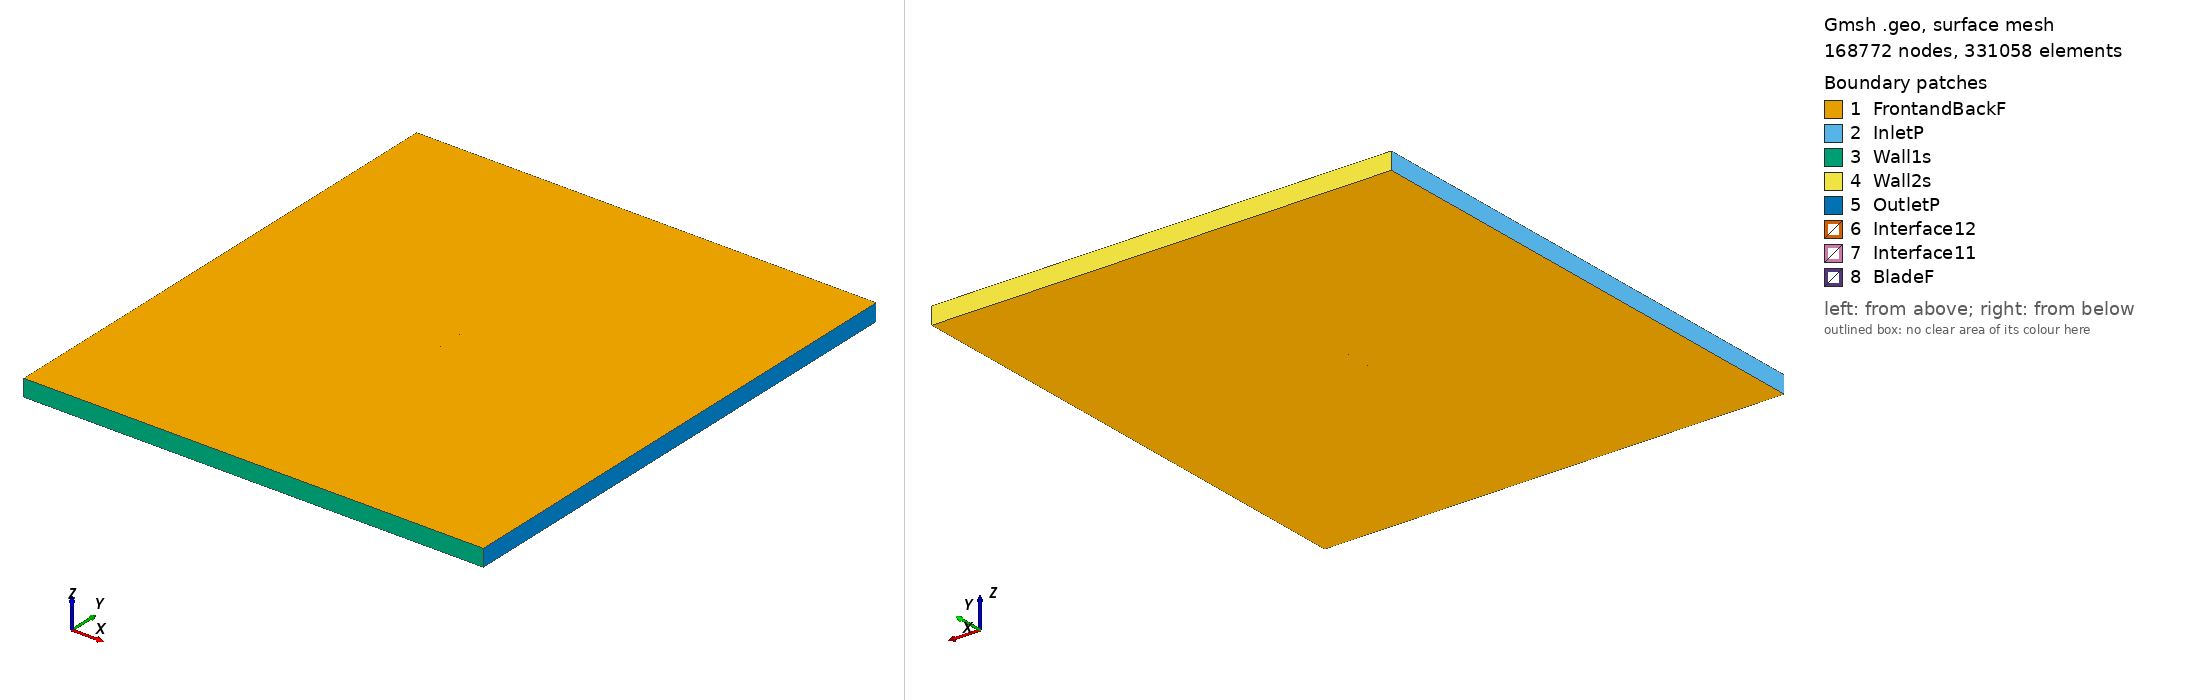

Gmsh geometry script, surface-meshed: 168772 nodes, 331058 surface elements. Boundary patches (legend numbers): 1 FrontandBackF, 2 InletP, 3 Wall1s, 4 Wall2s, 5 OutletP, 6 Interface12, 7 Interface11, 8 BladeF. Left view from above one corner, right view from below the opposite corner. Legend entries are the model's physical surfaces. The drawing asked Gmsh for element sizes between 1% and 20% of the model's largest extent; the script's own settings can give other sizes.

=== rc510_tsr_2.7281_aoa_8.5274.geo (drawn) ===
SetFactory("OpenCASCADE");

Point(1) = {0.074188, 0.721876, 0, 1.0};
Point(2) = {0.070530, 0.722736, 0, 1.0};
Point(3) = {0.066893, 0.723625, 0, 1.0};
Point(4) = {0.063262, 0.724545, 0, 1.0};
Point(5) = {0.059636, 0.725497, 0, 1.0};
Point(6) = {0.056018, 0.726478, 0, 1.0};
Point(7) = {0.052417, 0.727482, 0, 1.0};
Point(8) = {0.048831, 0.728512, 0, 1.0};
Point(9) = {0.045258, 0.729569, 0, 1.0};
Point(10) = {0.041701, 0.730651, 0, 1.0};
Point(11) = {0.038123, 0.731770, 0, 1.0};
Point(12) = {0.034532, 0.732913, 0, 1.0};
Point(13) = {0.030955, 0.734061, 0, 1.0};
Point(14) = {0.027363, 0.735208, 0, 1.0};
Point(15) = {0.023754, 0.736341, 0, 1.0};
Point(16) = {0.020142, 0.737446, 0, 1.0};
Point(17) = {0.016522, 0.738520, 0, 1.0};
Point(18) = {0.012899, 0.739556, 0, 1.0};
Point(19) = {0.009272, 0.740556, 0, 1.0};
Point(20) = {0.005637, 0.741517, 0, 1.0};
Point(21) = {0.001989, 0.742435, 0, 1.0};
Point(22) = {-0.001656, 0.743297, 0, 1.0};
Point(23) = {-0.005361, 0.744109, 0, 1.0};
Point(24) = {-0.009088, 0.744857, 0, 1.0};
Point(25) = {-0.012796, 0.745536, 0, 1.0};
Point(26) = {-0.016523, 0.746158, 0, 1.0};
Point(27) = {-0.020233, 0.746727, 0, 1.0};
Point(28) = {-0.027674, 0.747743, 0, 1.0};
Point(29) = {-0.035164, 0.748625, 0, 1.0};
Point(30) = {-0.038931, 0.749015, 0, 1.0};
Point(31) = {-0.042705, 0.749364, 0, 1.0};
Point(32) = {-0.046503, 0.749661, 0, 1.0};
Point(33) = {-0.050319, 0.749885, 0, 1.0};
Point(34) = {-0.054191, 0.750000, 0, 1.0};
Point(35) = {-0.058121, 0.749945, 0, 1.0};
Point(36) = {-0.062158, 0.749625, 0, 1.0};
Point(37) = {-0.066260, 0.748890, 0, 1.0};
Point(38) = {-0.070051, 0.747618, 0, 1.0};
Point(39) = {-0.072411, 0.746272, 0, 1.0};
Point(40) = {-0.073553, 0.745220, 0, 1.0};
Point(41) = {-0.074171, 0.744001, 0, 1.0};
Point(42) = {-0.073830, 0.742798, 0, 1.0};
Point(43) = {-0.072685, 0.741897, 0, 1.0};
Point(44) = {-0.072380, 0.741734, 0, 1.0};
Point(45) = {-0.071170, 0.741203, 0, 1.0};
Point(46) = {-0.069618, 0.740673, 0, 1.0};
Point(47) = {-0.065794, 0.739710, 0, 1.0};
Point(48) = {-0.062320, 0.739045, 0, 1.0};
Point(49) = {-0.058832, 0.738461, 0, 1.0};
Point(50) = {-0.055278, 0.737889, 0, 1.0};
Point(51) = {-0.051696, 0.737296, 0, 1.0};
Point(52) = {-0.048081, 0.736666, 0, 1.0};
Point(53) = {-0.044463, 0.736011, 0, 1.0};
Point(54) = {-0.040831, 0.735343, 0, 1.0};
Point(55) = {-0.037200, 0.734674, 0, 1.0};
Point(56) = {-0.029907, 0.733344, 0, 1.0};
Point(57) = {-0.022582, 0.732042, 0, 1.0};
Point(58) = {-0.018916, 0.731411, 0, 1.0};
Point(59) = {-0.015271, 0.730803, 0, 1.0};
Point(60) = {-0.011613, 0.730216, 0, 1.0};
Point(61) = {-0.007979, 0.729660, 0, 1.0};
Point(62) = {-0.004330, 0.729131, 0, 1.0};
Point(63) = {-0.000625, 0.728628, 0, 1.0};
Point(64) = {0.003073, 0.728153, 0, 1.0};
Point(65) = {0.006781, 0.727703, 0, 1.0};
Point(66) = {0.010494, 0.727270, 0, 1.0};
Point(67) = {0.014207, 0.726852, 0, 1.0};
Point(68) = {0.017919, 0.726442, 0, 1.0};
Point(69) = {0.021635, 0.726037, 0, 1.0};
Point(70) = {0.025349, 0.725633, 0, 1.0};
Point(71) = {0.029078, 0.725228, 0, 1.0};
Point(72) = {0.032822, 0.724822, 0, 1.0};
Point(73) = {0.036553, 0.724422, 0, 1.0};
Point(74) = {0.040302, 0.724028, 0, 1.0};
Point(75) = {0.044080, 0.723646, 0, 1.0};
Point(76) = {0.047850, 0.723287, 0, 1.0};
Point(77) = {0.051615, 0.722959, 0, 1.0};
Point(78) = {0.055375, 0.722667, 0, 1.0};
Point(79) = {0.059129, 0.722413, 0, 1.0};
Point(80) = {0.062880, 0.722169, 0, 1.0};
Point(81) = {0.066632, 0.721930, 0, 1.0};
Point(82) = {0.070388, 0.721722, 0, 1.0};
Point(83) = {0.074153, 0.721641, 0, 1.0};
Point(84) = {-0.074188, -0.721876, 0, 1.0};
Point(85) = {-0.070530, -0.722736, 0, 1.0};
Point(86) = {-0.066893, -0.723625, 0, 1.0};
Point(87) = {-0.063262, -0.724545, 0, 1.0};
Point(88) = {-0.059636, -0.725497, 0, 1.0};
Point(89) = {-0.056018, -0.726478, 0, 1.0};
Point(90) = {-0.052417, -0.727482, 0, 1.0};
Point(91) = {-0.048831, -0.728512, 0, 1.0};
Point(92) = {-0.045258, -0.729569, 0, 1.0};
Point(93) = {-0.041701, -0.730651, 0, 1.0};
Point(94) = {-0.038123, -0.731770, 0, 1.0};
Point(95) = {-0.034532, -0.732913, 0, 1.0};
Point(96) = {-0.030955, -0.734061, 0, 1.0};
Point(97) = {-0.027363, -0.735208, 0, 1.0};
Point(98) = {-0.023754, -0.736341, 0, 1.0};
Point(99) = {-0.020142, -0.737446, 0, 1.0};
Point(100) = {-0.016522, -0.738520, 0, 1.0};
Point(101) = {-0.012899, -0.739556, 0, 1.0};
Point(102) = {-0.009272, -0.740556, 0, 1.0};
Point(103) = {-0.005637, -0.741517, 0, 1.0};
Point(104) = {-0.001989, -0.742435, 0, 1.0};
Point(105) = {0.001656, -0.743297, 0, 1.0};
Point(106) = {0.005361, -0.744109, 0, 1.0};
Point(107) = {0.009088, -0.744857, 0, 1.0};
Point(108) = {0.012796, -0.745536, 0, 1.0};
Point(109) = {0.016523, -0.746158, 0, 1.0};
Point(110) = {0.020233, -0.746727, 0, 1.0};
Point(111) = {0.027674, -0.747743, 0, 1.0};
Point(112) = {0.035164, -0.748625, 0, 1.0};
Point(113) = {0.038931, -0.749015, 0, 1.0};
Point(114) = {0.042705, -0.749364, 0, 1.0};
Point(115) = {0.046503, -0.749661, 0, 1.0};
Point(116) = {0.050319, -0.749885, 0, 1.0};
Point(117) = {0.054191, -0.750000, 0, 1.0};
Point(118) = {0.058121, -0.749945, 0, 1.0};
Point(119) = {0.062158, -0.749625, 0, 1.0};
Point(120) = {0.066260, -0.748890, 0, 1.0};
Point(121) = {0.070051, -0.747618, 0, 1.0};
Point(122) = {0.072411, -0.746272, 0, 1.0};
Point(123) = {0.073553, -0.745220, 0, 1.0};
Point(124) = {0.074171, -0.744001, 0, 1.0};
Point(125) = {0.073830, -0.742798, 0, 1.0};
Point(126) = {0.072685, -0.741897, 0, 1.0};
Point(127) = {0.072380, -0.741734, 0, 1.0};
Point(128) = {0.071170, -0.741203, 0, 1.0};
Point(129) = {0.069618, -0.740673, 0, 1.0};
Point(130) = {0.065794, -0.739710, 0, 1.0};
Point(131) = {0.062320, -0.739045, 0, 1.0};
Point(132) = {0.058832, -0.738461, 0, 1.0};
Point(133) = {0.055278, -0.737889, 0, 1.0};
Point(134) = {0.051696, -0.737296, 0, 1.0};
Point(135) = {0.048081, -0.736666, 0, 1.0};
Point(136) = {0.044463, -0.736011, 0, 1.0};
Point(137) = {0.040831, -0.735343, 0, 1.0};
Point(138) = {0.037200, -0.734674, 0, 1.0};
Point(139) = {0.029907, -0.733344, 0, 1.0};
Point(140) = {0.022582, -0.732042, 0, 1.0};
Point(141) = {0.018916, -0.731411, 0, 1.0};
Point(142) = {0.015271, -0.730803, 0, 1.0};
Point(143) = {0.011613, -0.730216, 0, 1.0};
Point(144) = {0.007979, -0.729660, 0, 1.0};
Point(145) = {0.004330, -0.729131, 0, 1.0};
Point(146) = {0.000625, -0.728628, 0, 1.0};
Point(147) = {-0.003073, -0.728153, 0, 1.0};
Point(148) = {-0.006781, -0.727703, 0, 1.0};
Point(149) = {-0.010494, -0.727270, 0, 1.0};
Point(150) = {-0.014207, -0.726852, 0, 1.0};
Point(151) = {-0.017919, -0.726442, 0, 1.0};
Point(152) = {-0.021635, -0.726037, 0, 1.0};
Point(153) = {-0.025349, -0.725633, 0, 1.0};
Point(154) = {-0.029078, -0.725228, 0, 1.0};
Point(155) = {-0.032822, -0.724822, 0, 1.0};
Point(156) = {-0.036553, -0.724422, 0, 1.0};
Point(157) = {-0.040302, -0.724028, 0, 1.0};
Point(158) = {-0.044080, -0.723646, 0, 1.0};
Point(159) = {-0.047850, -0.723287, 0, 1.0};
Point(160) = {-0.051615, -0.722959, 0, 1.0};
Point(161) = {-0.055375, -0.722667, 0, 1.0};
Point(162) = {-0.059129, -0.722413, 0, 1.0};
Point(163) = {-0.062880, -0.722169, 0, 1.0};
Point(164) = {-0.066632, -0.721930, 0, 1.0};
Point(165) = {-0.070388, -0.721722, 0, 1.0};
Point(166) = {-0.074153, -0.721641, 0, 1.0};

// Lines: first blade (splines 1-4)
Spline(1) = {1:29};
Spline(2) = {29:56};
Spline(3) = {56:83};
Spline(4) = {83,1};

// Lines: second blade (splines 5-8)
Spline(5) = {84:112};
Spline(6) = {112:139};
Spline(7) = {139:166};
Spline(8) = {166,84};

// Outer domain (points 20001-4 and lines)
Point(167) = {-13.50000000, -15.00000000, 0, 1.0};
Point(168) = {-13.50000000, 15.00000000, 0, 1.0};
Point(169) = {13.50000000, 15.00000000, 0, 1.0};
Point(170) = {13.50000000, -15.00000000, 0, 1.0};
Line(11) = {167, 168};
Line(12) = {168, 169};
Line(13) = {169, 170};
Line(14) = {167, 170};

// Interface (between moving and stationary domain) (circles)
Circle(9) = {0, 0, 0, 0.80000000, 0, 2*Pi};
Circle(10) = {0, 0, 0, 0.80000000, 0, 2*Pi};

// Loops collect Lines/Splines/etc (blade1, blade2, domain, first circle)
Line Loop(1) = {1:4};
Line Loop(2) = {5:8};
Line Loop(3) = {11,12,13,-14};
Line Loop(4) = {9};

// BooleanDifference cuts out the circle/interface from the domain
Plane Surface(1) = {3};
Plane Surface(2) = {4};
BooleanDifference{ Surface{1}; Delete;}{ Surface{2}; Delete;}

// This one cuts out the blades from the inner circle/interface
Line Loop(6) = {10};
Plane Surface(5) = {6};
Plane Surface(6) = {1};
Plane Surface(7) = {2};
BooleanDifference{ Surface{5}; Delete;}{ Surface{6,7}; Delete;}

// extrude to 3rd dimension
Extrude {0, 0, 1} {Surface{1}; Surface{5}; Layers{1}; Recombine;}

// Physical Surfaces are the named boundaries (patches)
Physical Surface("Interface11") = {12};
Physical Surface("Interface12") = {10};

// sides of domain
Physical Surface("InletP") = {6};
Physical Surface("OutletP") = {9};

// top and bottom of domain
Physical Surface("Wall1s") = {7};
Physical Surface("Wall2s") = {8};

// Check FrontandBackF by ensuring there is nothing in the 3rd dimension
Physical Surface("FrontandBackF") = {1,11,5,21};
Physical Surface("BladeF") = {13:20};
Physical Volume("Turbine") = {2};
Physical Volume("Farfield") = {1};

// settings for airfoil boundary layer
Field[1] = BoundaryLayer;
Field[1].EdgesList = {1:8};
Field[1].hwall_n = 1e-3;
Field[1].thickness = 1.5e-2;
Field[1].ratio = 1.05;
Field[1].Quads = 1;
BoundaryLayer Field = 1;

// control points for mesh (blade and interface)
// floor((arc length / 1.5mm)/ 6) -> Transfinite Line
Transfinite Line {1,2,3,5,6,7} = 33 Using Progression 1;
Transfinite Line {4,8} = 1 Using Progression 1;
Transfinite Line {9, 15} = 800 Using Progression 1;

// For more information on gmsh syntax, visit http://gmsh.info/doc/texinfo/gmsh.html
